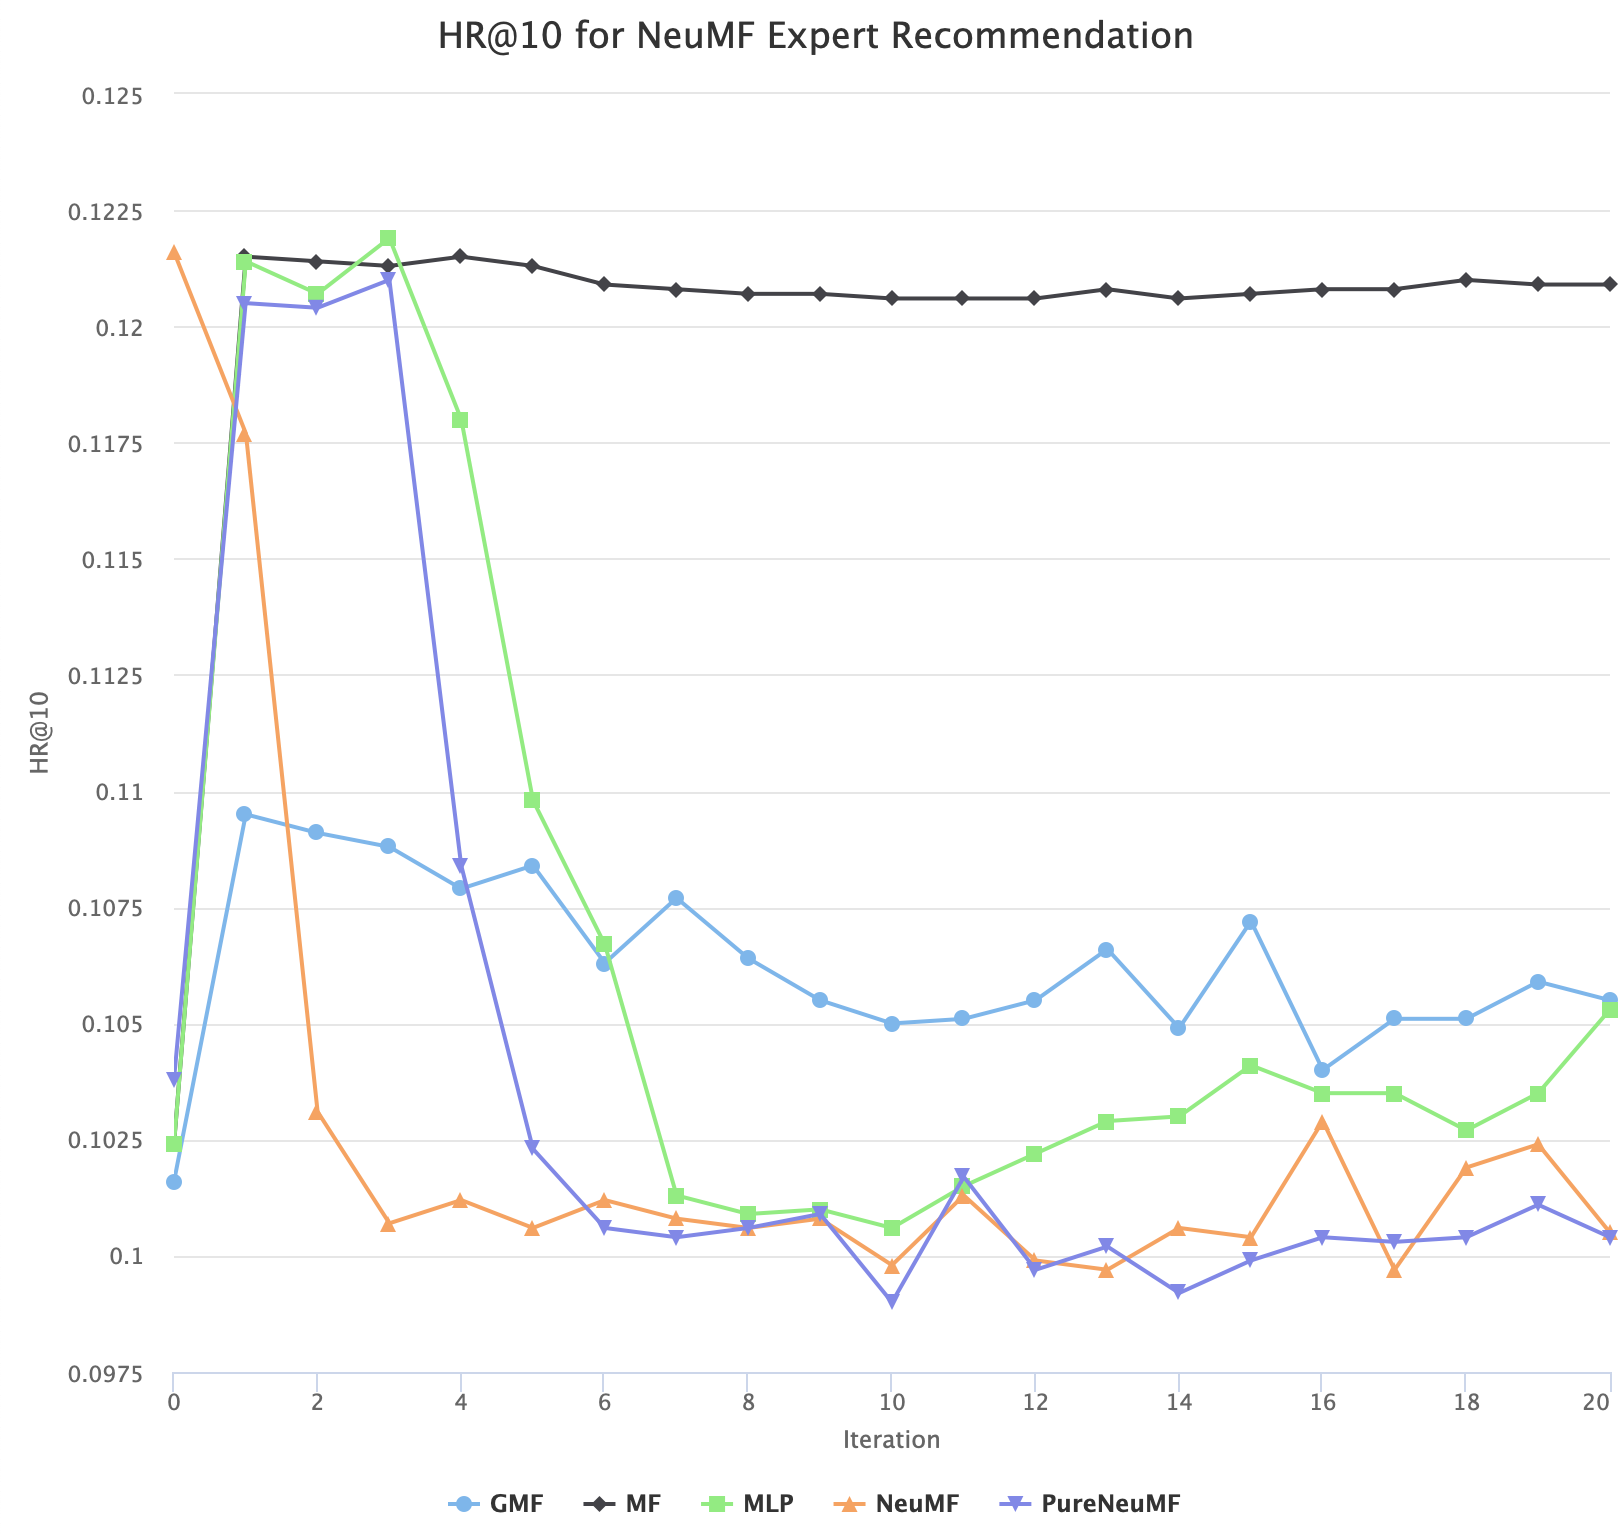

Data behind this chart, as committed beside it:
Iteration, Value, Model
0, 0.1016, GMF
1, 0.1095, GMF
2, 0.1091, GMF
3, 0.1088, GMF
4, 0.1079, GMF
5, 0.1084, GMF
6, 0.1063, GMF
7, 0.1077, GMF
8, 0.1064, GMF
9, 0.1055, GMF
10, 0.105, GMF
11, 0.1051, GMF
12, 0.1055, GMF
13, 0.1066, GMF
14, 0.1049, GMF
15, 0.1072, GMF
16, 0.104, GMF
17, 0.1051, GMF
18, 0.1051, GMF
19, 0.1059, GMF
20, 0.1055, GMF
0, 0.1024, MLP
1, 0.1214, MLP
2, 0.1207, MLP
3, 0.1219, MLP
4, 0.118, MLP
5, 0.1098, MLP
6, 0.1067, MLP
7, 0.1013, MLP
8, 0.1009, MLP
9, 0.101, MLP
10, 0.1006, MLP
11, 0.1015, MLP
12, 0.1022, MLP
13, 0.1029, MLP
14, 0.103, MLP
15, 0.1041, MLP
16, 0.1035, MLP
17, 0.1035, MLP
18, 0.1027, MLP
19, 0.1035, MLP
20, 0.1053, MLP
0, 0.1216, NeuMF
1, 0.1177, NeuMF
2, 0.1031, NeuMF
3, 0.1007, NeuMF
4, 0.1012, NeuMF
5, 0.1006, NeuMF
6, 0.1012, NeuMF
7, 0.1008, NeuMF
8, 0.1006, NeuMF
9, 0.1008, NeuMF
10, 0.0998, NeuMF
11, 0.1013, NeuMF
12, 0.0999, NeuMF
13, 0.0997, NeuMF
14, 0.1006, NeuMF
15, 0.1004, NeuMF
16, 0.1029, NeuMF
17, 0.0997, NeuMF
... 45 more rows
